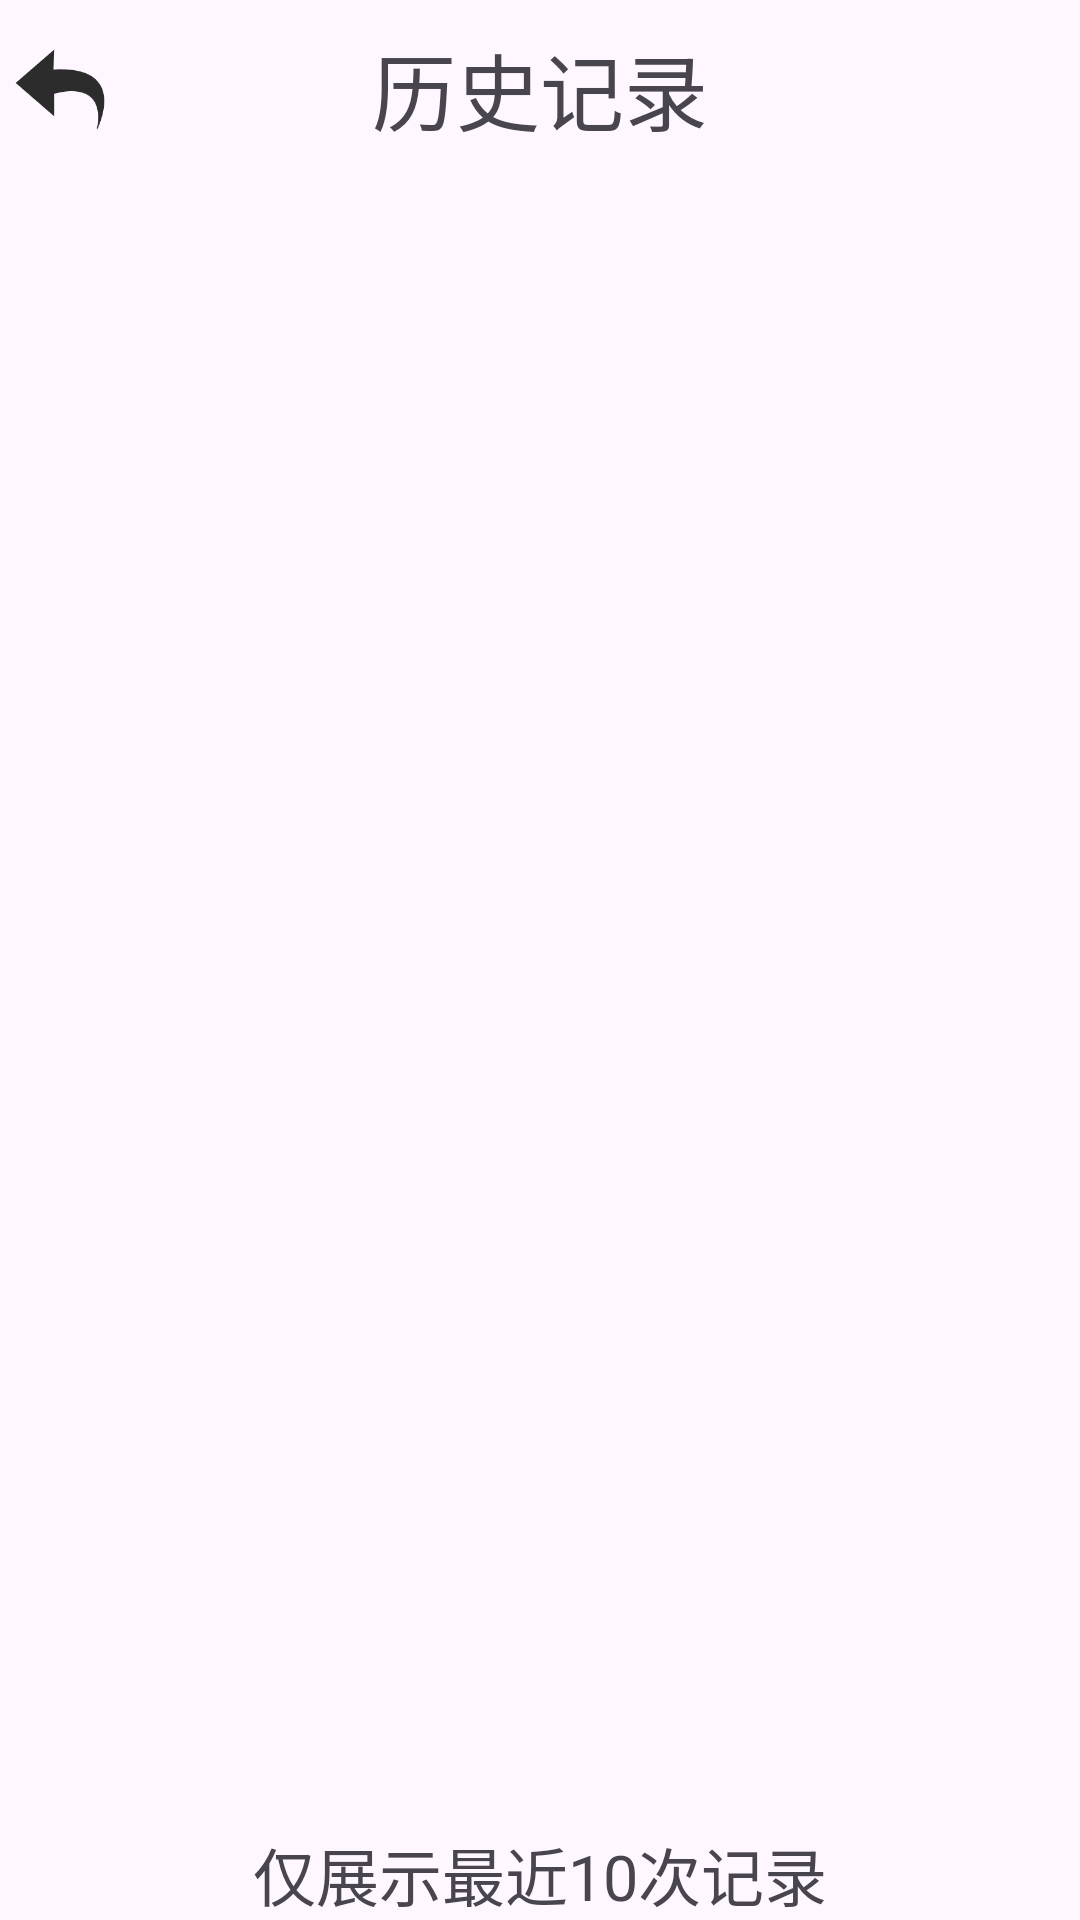

The Android layout XML behind this screen, and the referenced resources:
<!-- AndroidManifest.xml: application theme Theme.PartingLot -->
<!-- res/layout/activity_history.xml -->
<?xml version="1.0" encoding="utf-8"?>
<androidx.constraintlayout.widget.ConstraintLayout xmlns:android="http://schemas.android.com/apk/res/android"
    xmlns:app="http://schemas.android.com/apk/res-auto"
    xmlns:tools="http://schemas.android.com/tools"
    android:id="@+id/main"
    android:layout_width="match_parent"
    android:layout_height="match_parent"
    tools:context=".activity.HistoryActivity">


    <TextView
        android:id="@+id/textView2"
        android:layout_width="wrap_content"
        android:layout_height="wrap_content"
        android:text="历史记录"
        android:textSize="@dimen/text_size_xlarge"
        app:layout_constraintBottom_toTopOf="@+id/guideline"
        app:layout_constraintEnd_toEndOf="parent"
        app:layout_constraintStart_toStartOf="parent" />

    <ImageButton
        android:id="@+id/ibt_back"
        android:layout_width="40dp"
        android:layout_height="40dp"
        android:background="@drawable/icon_back"
        android:contentDescription="返回按钮"
        app:layout_constraintBottom_toTopOf="@+id/guideline"
        app:layout_constraintStart_toStartOf="parent" />

    <androidx.constraintlayout.widget.Guideline
        android:id="@+id/guideline"
        android:layout_width="wrap_content"
        android:layout_height="wrap_content"
        android:orientation="horizontal"
        app:layout_constraintGuide_begin="50dp" />

    <androidx.recyclerview.widget.RecyclerView
        android:id="@+id/recyclerView"
        android:layout_width="0dp"
        android:layout_height="0dp"
        app:layout_constraintBottom_toTopOf="@+id/textView24"
        app:layout_constraintEnd_toEndOf="parent"
        app:layout_constraintStart_toStartOf="parent"
        app:layout_constraintTop_toTopOf="@+id/guideline" />

    <TextView
        android:id="@+id/textView24"
        android:layout_width="match_parent"
        android:layout_height="wrap_content"
        android:gravity="center"
        android:text="仅展示最近10次记录"
        android:textSize="@dimen/text_size_large"
        app:layout_constraintBottom_toBottomOf="parent"
        app:layout_constraintStart_toStartOf="parent" />
</androidx.constraintlayout.widget.ConstraintLayout>
<!-- resources referenced by this layout -->
<resources>
  <dimen name="text_size_large">21sp</dimen>
  <dimen name="text_size_xlarge">28sp</dimen>
  <!-- drawable icon_back: png bitmap (drawable-xhdpi, 2988 bytes) -->
  <style name="Theme.PartingLot" parent="Base.Theme.PartingLot" />
  <style name="Base.Theme.PartingLot" parent="Theme.Material3.DayNight.NoActionBar">
          
          
      </style>
</resources>
